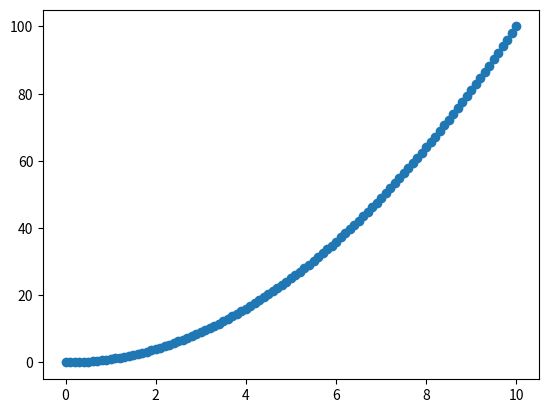

Source code (Python):
# -*- coding: utf-8 -*-
"""
Created on Mon Aug 29 01:16:19 2022

[redacted]
"""
import matplotlib.pyplot as plt
x=[]
y=[]
n=100
d=0 #comprimento medido
L=10.
dx=L/n
for i in range (n+1):
    x.append(i*dx)
    y.append(x[i]*x[i])

for i in range (1,n+1):
    d = d+ ( ( (x[i]-x[i-1])**2 + (y[i]-y[i-1])**2)**0.5 )
    
plt.plot(x,y,'o')